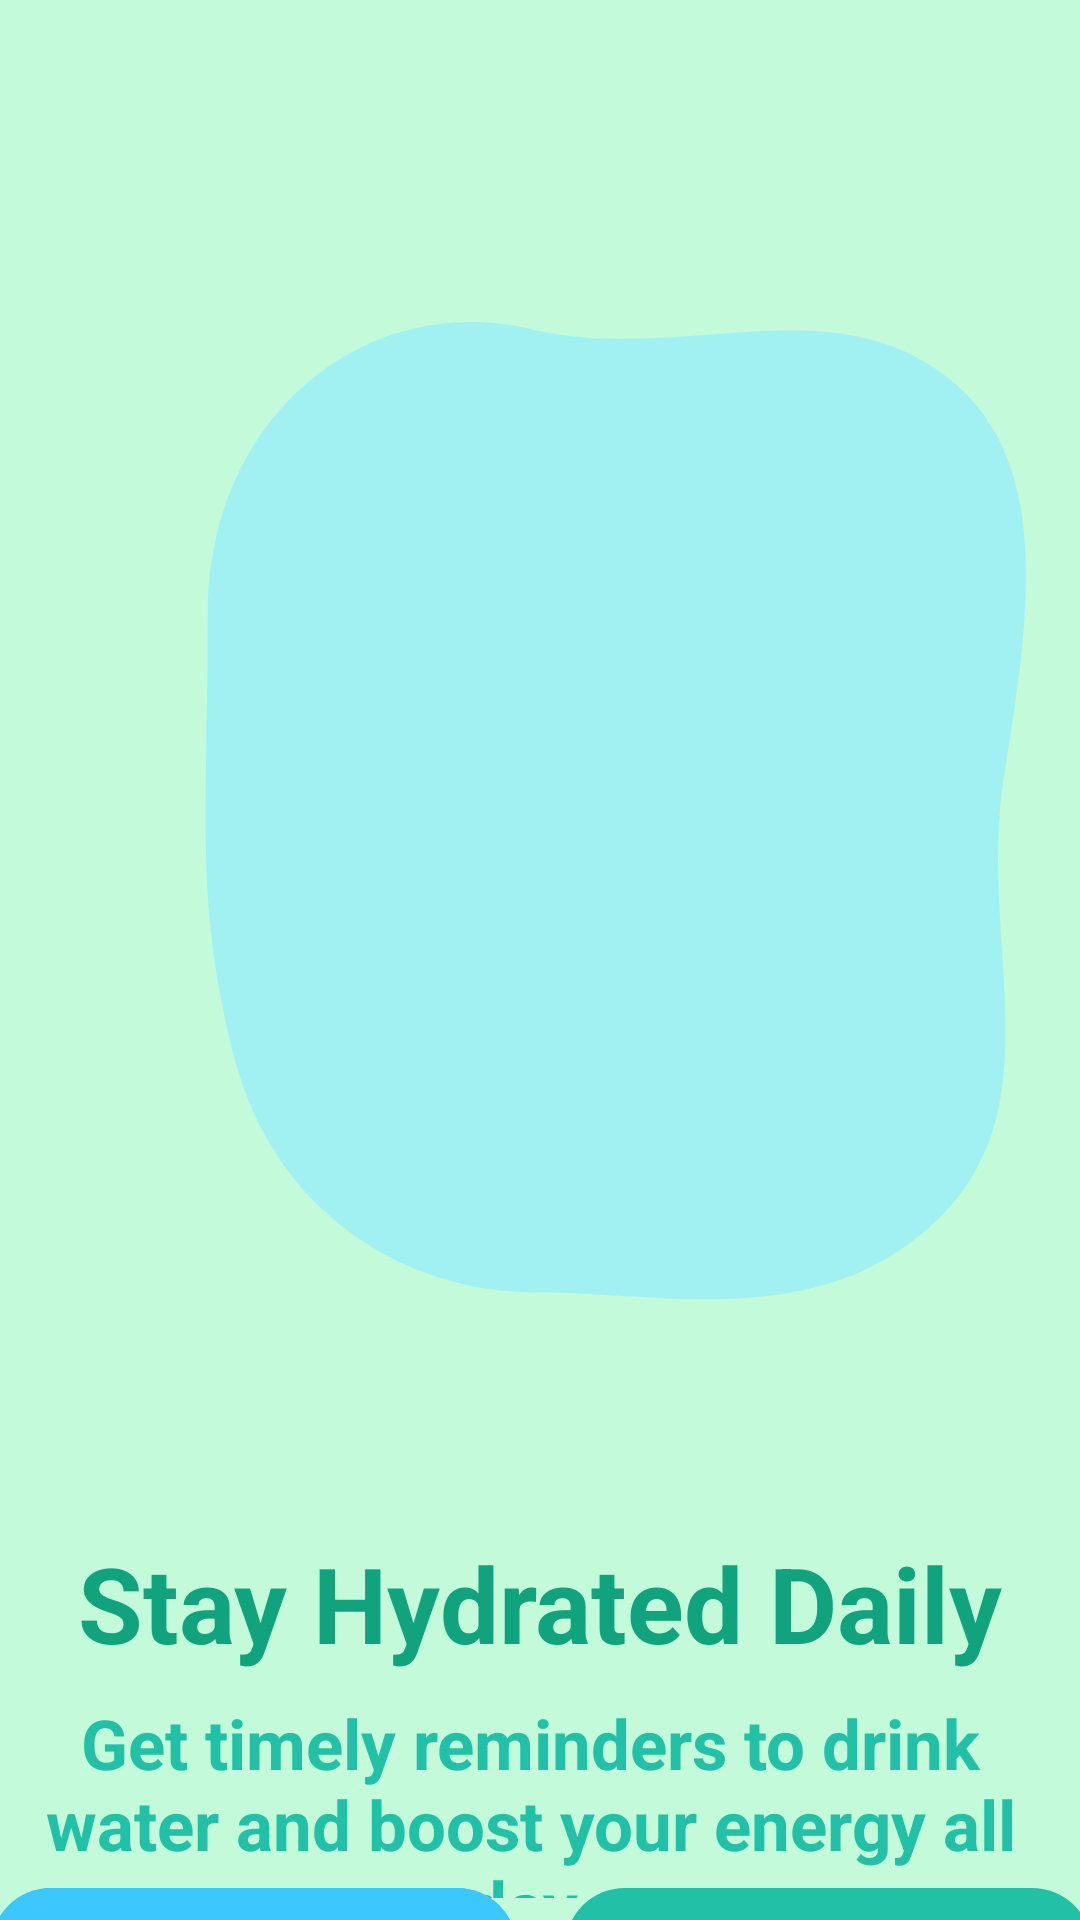

Produce the Android XML layout that renders to this screen, including the resource entries it uses.
<!-- AndroidManifest.xml: application theme Theme.BetterMe -->
<!-- res/layout/fragment_onboarding3.xml -->
<?xml version="1.0" encoding="utf-8"?>
<androidx.constraintlayout.widget.ConstraintLayout xmlns:android="http://schemas.android.com/apk/res/android"
    xmlns:app="http://schemas.android.com/apk/res-auto"
    xmlns:tools="http://schemas.android.com/tools"
    android:layout_width="match_parent"
    android:layout_height="match_parent"
    android:background="#C3FADA">

    

    

    <ImageView
        android:id="@+id/imgBlob"
        android:layout_width="435dp"
        android:layout_height="500dp"
        android:layout_marginStart="4dp"
        android:layout_marginTop="64dp"
        android:scaleType="centerCrop"
        android:src="@drawable/onboarding_blob"
        app:layout_constraintStart_toStartOf="parent"
        app:layout_constraintTop_toTopOf="parent" />

    <ImageView
        android:id="@+id/imgHero"
        android:layout_width="418dp"
        android:layout_height="491dp"
        android:layout_marginStart="16dp"
        android:layout_marginTop="16dp"
        android:layout_marginEnd="16dp"
        android:adjustViewBounds="true"
        android:contentDescription="@string/cd_hydration"
        android:minHeight="280dp"
        android:scaleType="fitCenter"
        android:src="@drawable/onboarding_hydration"
        app:layout_constraintBottom_toTopOf="@id/tvTitle"
        app:layout_constraintEnd_toEndOf="parent"
        app:layout_constraintHorizontal_bias="0.512"
        app:layout_constraintStart_toStartOf="parent"
        app:layout_constraintTop_toTopOf="parent"
        app:layout_constraintVertical_bias="0.0" />

    <TextView
        android:id="@+id/tvTitle"
        android:layout_width="wrap_content"
        android:layout_height="wrap_content"
        android:layout_marginTop="4dp"
        android:text="@string/onb3_title"
        android:textColor="#11A37D"
        android:textSize="35sp"
        android:textStyle="bold"
        app:layout_constraintEnd_toEndOf="parent"
        app:layout_constraintStart_toStartOf="parent"
        app:layout_constraintTop_toBottomOf="@id/imgHero" />

    <TextView
        android:id="@+id/tvSubtitle"
        android:layout_width="358dp"
        android:layout_height="67dp"
        android:layout_marginHorizontal="24dp"
        android:layout_marginTop="8dp"
        android:gravity="center"
        android:text="@string/onb3_subtitle"
        android:textColor="@color/colorPrimary"
        android:textSize="23sp"
        android:textStyle="bold"
        app:layout_constraintEnd_toEndOf="parent"
        app:layout_constraintHorizontal_bias="0.583"
        app:layout_constraintStart_toStartOf="parent"
        app:layout_constraintTop_toBottomOf="@id/tvTitle" />

    
    <LinearLayout
        android:id="@+id/dots"
        android:layout_width="wrap_content"
        android:layout_height="wrap_content"
        android:layout_marginTop="16dp"
        android:gravity="center"
        android:orientation="horizontal"
        app:layout_constraintEnd_toEndOf="parent"
        app:layout_constraintStart_toStartOf="parent"
        app:layout_constraintTop_toBottomOf="@id/tvSubtitle">

        <ImageView
            android:layout_width="10dp"
            android:layout_height="10dp"
            android:src="@drawable/onboarding_dot_inactive" />

        <Space android:layout_width="10dp" android:layout_height="0dp" />

        <ImageView
            android:layout_width="10dp"
            android:layout_height="10dp"
            android:src="@drawable/onboarding_dot_inactive" />

        <Space android:layout_width="10dp" android:layout_height="0dp" />

        <ImageView
            android:layout_width="10dp"
            android:layout_height="10dp"
            android:src="@drawable/onboarding_dot_active" />
    </LinearLayout>

    
    <LinearLayout
        android:id="@+id/buttons"
        android:layout_width="367dp"
        android:layout_height="75dp"
        android:layout_margin="20dp"
        android:layout_marginBottom="40dp"
        android:gravity="center"
        android:orientation="horizontal"
        app:layout_constraintBottom_toBottomOf="parent"
        app:layout_constraintEnd_toEndOf="parent"
        app:layout_constraintStart_toStartOf="parent"
        app:layout_constraintTop_toBottomOf="@+id/dots">

        <com.google.android.material.button.MaterialButton
            android:id="@+id/btnSkip"
            style="@style/Widget.Material3.Button.TonalButton"
            android:layout_width="0dp"
            android:layout_height="wrap_content"
            android:layout_weight="1"
            android:text="@string/action_skip"
            android:backgroundTint="@color/colorWaterDrop"
            android:textColor="@color/white"
            android:textSize="20sp" />

        <Space android:layout_width="16dp" android:layout_height="0dp" />

        <com.google.android.material.button.MaterialButton
            android:id="@+id/btnNext"
            style="@style/Widget.Material3.Button"
            android:layout_width="0dp"
            android:layout_height="wrap_content"
            android:layout_weight="1"
            android:text="@string/action_next"
            android:textColor="@color/white"
            android:textSize="20sp"
            app:backgroundTint="@color/colorPrimary" />
    </LinearLayout>

</androidx.constraintlayout.widget.ConstraintLayout>
<!-- resources referenced by this layout -->
<resources>
  <color name="colorPrimary">#22C1A7</color>
  <color name="colorWaterDrop">#3CC7FF</color>
  <color name="white">#FFFFFFFF</color>
  <!-- drawable onboarding_blob (drawable) -->
  <?xml version="1.0" encoding="utf-8"?>
  <vector xmlns:android="http://schemas.android.com/apk/res/android"
      android:width="400dp"
      android:height="500dp"
      android:viewportWidth="400"
      android:viewportHeight="400">
      
      <path
          android:fillColor="#9EF0F6"
          android:fillAlpha="0.9"
          android:pathData="M60,120 C60,70 110,40 160,50 C205,58 248,40 284,60 C320,80 312,120 304,160 C296,200 320,240 284,268 C248,296 200,286 160,286 C120,286 80,266 68,228 C56,190 60,170 60,120 Z"/>
  </vector>
  <!-- drawable onboarding_dot_active (drawable) -->
  <?xml version="1.0" encoding="utf-8"?>
  <shape xmlns:android="http://schemas.android.com/apk/res/android" android:shape="oval">
      <size android:width="8dp" android:height="8dp"/>
      <solid android:color="#0EA07B"/>
  </shape>
  <!-- drawable onboarding_dot_inactive (drawable) -->
  <?xml version="1.0" encoding="utf-8"?>
  <shape xmlns:android="http://schemas.android.com/apk/res/android" android:shape="oval">
      <size android:width="8dp" android:height="8dp"/>
      <solid android:color="#808080"/>
  </shape>
  <string name="action_next">Next</string>
  <string name="action_skip">Skip</string>
  <string name="cd_hydration">Hydration</string>
  <string name="onb3_subtitle">Get timely reminders to drink water and boost your energy all day.</string>
  <string name="onb3_title">Stay Hydrated Daily</string>
  <style name="Theme.BetterMe" parent="Base.Theme.BetterMe" />
  <color name="colorOnPrimary">#FFFFFF</color>
  <color name="colorPrimaryContainer">#BDF2E8</color>
  <color name="colorOnPrimaryContainer">#084039</color>
  <color name="colorSecondary">#3AA8F5</color>
  <color name="colorOnSecondary">#FFFFFF</color>
  <color name="colorSecondaryContainer">#D2ECFF</color>
  <color name="colorOnSecondaryContainer">#063652</color>
  <color name="colorTertiary">#FFB38A</color>
  <color name="colorOnTertiary">#3A1E10</color>
  <color name="colorTertiaryContainer">#FFE2D2</color>
  <color name="colorOnTertiaryContainer">#3A1E10</color>
  <color name="colorSurface">#FFFFFF</color>
  <color name="colorOnSurface">#1D2228</color>
  <color name="colorSurfaceVariant">#E8EEF2</color>
  <color name="colorOnSurfaceVariant">#49515A</color>
  <color name="colorBackground">#C3FADA</color>
  <color name="colorOnBackground">#1D2228</color>
  <color name="colorOutline">#9AA6B2</color>
  <color name="colorError">#E53935</color>
</resources>
